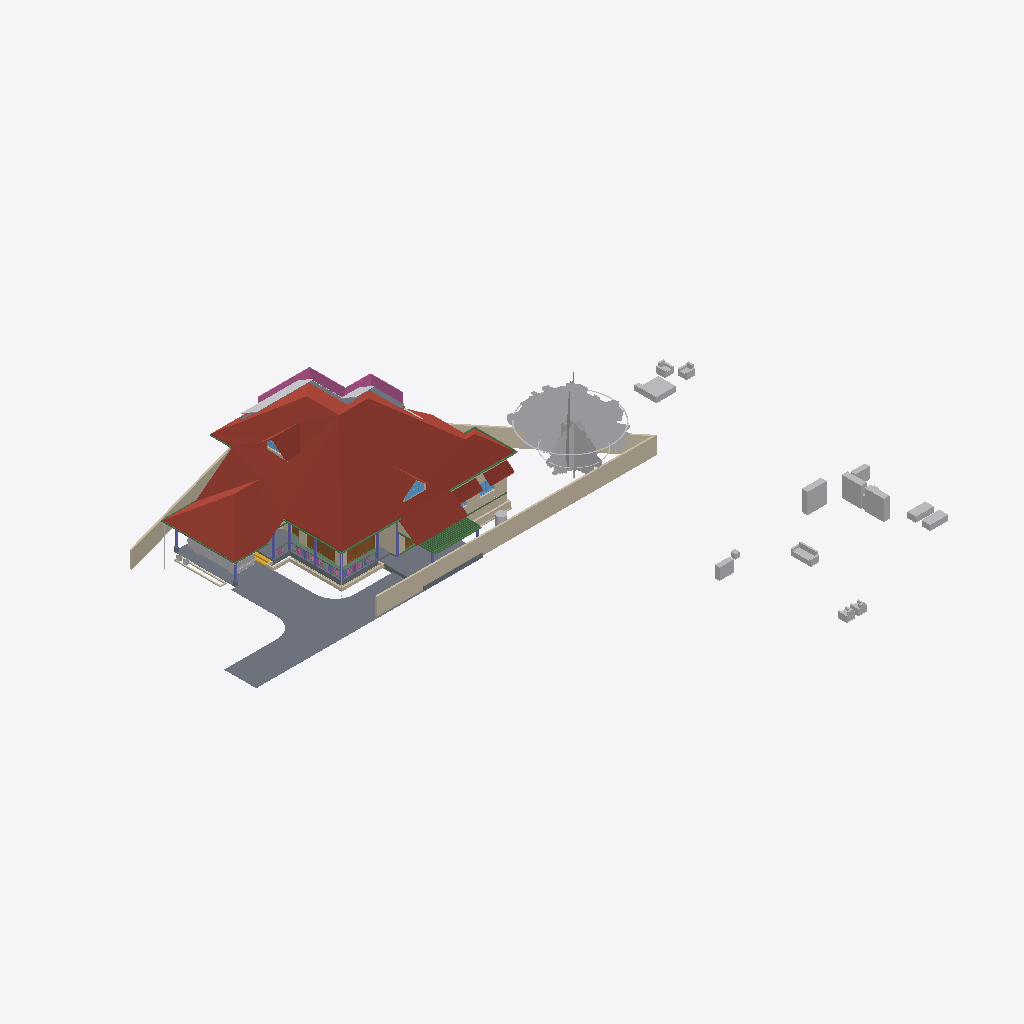
Isometric view of an IFC building model (IFC-SPF (STEP), schema IFC4X3, length unit metre), seen from the south-west, elements coloured by IFC class: 32 other elements (light grey), 22 walls (beige), 17 beams (green), 8 columns (violet), 6 slabs (grey), 5 roofs (red-brown), 4 doors (brown), 3 windows (light blue), 1 railing (pink), 1 stair flight (yellow).
Extent 50.8 m × 48.1 m × 10.9 m (x, y, z). Storeys (7): Footing at -0.72 m; 00 at 0.00 m; GF-Plumbing at 0.00 m; GF at 0.10 m; GF Lintel at 2.55 m; FF at 3.60 m; SF at 6.45 m. Elements (692): 189 IfcWall, 150 IfcBeam, 126 IfcColumn, 50 IfcFurniture, 34 IfcPipeSegment, 23 IfcDoor, 23 IfcRailing, 23 IfcWindow, 17 IfcSlab, 16 IfcSanitaryTerminal, 9 IfcRoof, 8 IfcSolarDevice.

HEADER;
FILE_DESCRIPTION(('ViewDefinition[DesignTransferView]'),'2;1');
FILE_NAME('AnilIFC.ifc','2025-05-28T19:54:27+05:30',(''),(''),'IfcOpenShell 0.8.2','Bonsai 0.8.2','');
FILE_SCHEMA(('IFC4X3'));
ENDSEC;
DATA;
#1=IFCPROJECT('0$WNUybvfAYORhaB4XNFsz',$,'My Project',$,$,$,$,(#14,#26),#9);
#30=IFCSITE('3M0IN1zgbAER3qQbvbHEyN',$,'My Site',$,$,#21593,$,$,$,$,$,$,$,$);
#2446=IFCSITE('1Q_c7uVcTCngKTLSlSECoW',$,'Site',$,$,#21603,#2459,$,$,$,$,$,$,$);
#36=IFCBUILDING('1$IA7hdqP7iPKszbJPMQXv',$,'My Building',$,$,#21598,$,$,$,$,$,$);
#42=IFCBUILDINGSTOREY('2kIwN_l2HEff17hxWulS$t',$,'00',$,$,#21448,$,$,$,$);
#96=IFCBUILDINGSTOREY('1ytHU9NMr9xuhR6nOuParS',$,'GF',$,$,#213466,$,$,$,$);
#113=IFCBUILDINGSTOREY('02Wk4pOKz6S8OjqfsSxw3f',$,'FF',$,$,#212981,$,$,$,$);
#12120=IFCBUILDINGSTOREY('30jjxh13H5ZfRPWBSBUv3P',$,'GF Lintel',$,$,#205699,$,$,$,$);
#63201=IFCBUILDINGSTOREY('29$z2S3$n8RvRPKj7iW$sZ',$,'SF',$,$,#63429,$,$,$,$);
#108970=IFCBUILDINGSTOREY('3iWuMSe1v7khUzkZ98yZ0Z',$,'Footing',$,$,#108991,$,$,$,$);
#147287=IFCBUILDINGSTOREY('2KbWokeHD6$ezCcWwHlXSS',$,'GF-Plumbing',$,$,#147303,$,$,$,$);
#103220=IFCROOF('0MsxFqRGX37voS$3DPyzG8',$,'Roof.007',$,$,#205724,#103362,$,.GABLE_ROOF.);
#102656=IFCSLAB('0PC2wOFKfA58MASSpvqWe1',$,'Slab',$,$,#214566,#102677,$,$);
#15105=IFCWALL('2$tbsWQJT3PftHdFdSZRzF',$,'Wall',$,$,#70658,#15116,$,$);
#76381=IFCGEOGRAPHICELEMENT('2pfiLi3vv79x_8U6RE3CYp',$,'GeographicElement',$,$,#76413,#76449,$,$);
#74869=IFCGEOGRAPHICELEMENT('3qyTpdBrLCaxCPBVEhKmZp',$,'GeographicElement',$,$,#76320,#74901,$,$);
#97744=IFCSLAB('0E04lLiun5mhNbrsItVqGw',$,'Slab',$,$,#214526,#97765,$,$);
#14884=IFCWALL('0MuvIxI8bFFxmzWw1hEsL7',$,'Wall',$,$,#70633,#14890,$,$);
#15926=IFCSLAB('0jKIsjEsnD1OzlWHdbrHaP',$,'Slab',$,$,#214471,#15940,$,$);
#72542=IFCRAILING('3bKjReW_fEWf_wKXOUQaxn',$,'Railing',$,'FRAMELESS_PANEL',#213066,#72548,$,.USERDEFINED.);
#14987=IFCWALL('3QvJTaeo13jR4q00Btfvpq',$,'Wall',$,$,#70690,#14998,$,$);
#97782=IFCSLAB('2H_RNqbb95NBqUBEz4KwU3',$,'Slab',$,$,#214531,#97803,$,$);
#604=IFCWALL('0vQHFjq6DDjRfeuf4$xxQH',$,'Wall',$,$,#214786,#615,$,$);
#14820=IFCROOF('1EEDnyg619iApgvq3uLgim',$,'Roof',$,$,#212986,#14833,$,.GABLE_ROOF.);
#16799=IFCFURNITURE('055N_$xmX9ZQbc0CYFtvE3',$,'Furniture',$,$,#213571,#16798,$,$);
#17096=IFCFURNITURE('0yYwZAg3jFQvkxBxQ0MGp1',$,'Furniture',$,$,#213576,#17095,$,$);
#9759=IFCVEHICLE('1oADfEVWn0tPCUY0EM8eBG',$,'Vehicle',$,$,#44509,#9791,$,$);
#18669=IFCFURNITURE('0_rDbuDo58VxsMmqMXWGXl',$,'Furniture',$,$,#213581,#18668,$,$);
#18901=IFCFURNITURE('24hcVyXrH4tf35GE4proyw',$,'Furniture',$,$,#213496,#18900,$,$);
#64968=IFCROOF('00wtA$4sbDYBbQXDkcAZ8_',$,'Roof',$,$,#213056,#64974,$,.GABLE_ROOF.);
#17678=IFCFURNITURE('2bin7WsULDjPeLfYKRFVAv',$,'Furniture',$,$,#213631,#17677,$,$);
#13272=IFCROOF('1fNnHheW1DS9OM80bg67kK',$,'Roof',$,$,#213476,#13283,$,$);
#13124=IFCROOF('2Wc40MyBn5PgqI1Y_x0pIx',$,'Roof',$,$,#213471,#13135,$,$);
#299=IFCWALL('3YOHcsAdT3PO$57Bo2wlO0',$,'Wall',$,$,#214781,#310,$,$);
#12800=IFCDOOR('39JD$kR8X0NPRTeSE4w5EH',$,'Door',$,$,#155270,#34459,$,$,$,$,$,$);
#98288=IFCSLAB('2Jddf6NIn7w84RPWbCfUdt',$,'Slab',$,$,#215865,#98303,$,$);
#18864=IFCFURNITURE('3pKgwG2ITCbQ1PcX8XbhFK',$,'Furniture',$,$,#213626,#18863,$,$);
#17233=IFCFURNITURE('0T3ErBLYfCbANjLJsek21j',$,'Furniture.012',$,$,#213621,#17232,$,$);
#17045=IFCFURNITURE('3keQdM9i5FJ9JBwmsM_Qg3',$,'Furniture',$,$,#213586,#17044,$,$);
#34346=IFCDOOR('0OUxOPs7zFRAy3HKSliQuy',$,'Door',$,$,#112533,#34378,$,$,$,$,$,$);
#108193=IFCWALL('38yg6S11D6T8pfRZfWcKyh',$,'Wall',$,$,#152207,#108192,$,$);
#107309=IFCWALL('0AYgth6drBEOllPZshHXux',$,'Wall',$,$,#192555,#107308,$,$);
#57461=IFCWALL('22p$gjPlf4_fmH50hLiwEg',$,'Wall',$,$,#165724,#57472,$,$);
#18827=IFCFURNITURE('0zixzxSUv7NBPjkhBn6BwL',$,'Furniture',$,$,#213491,#18826,$,$);
#17439=IFCFURNITURE('076SYXiXP7jhnOyre$gCoP',$,'Furniture',$,$,#213486,#17438,$,$);
#17328=IFCFURNITURE('3InpbPAMj2MBzrSOMYlvHV',$,'Furniture',$,$,#213591,#17327,$,$);
#17513=IFCFURNITURE('0VTCb1Evn558OH68N69Eaz',$,'Furniture',$,$,#213606,#17512,$,$);
#57537=IFCWALL('0RVWYaWSX1oeXNJZV9D28p',$,'Wall',$,$,#165897,#57548,$,$);
#17365=IFCFURNITURE('0Tjm9jror8bPxG689sHAj8',$,'Furniture',$,$,#213601,#17364,$,$);
#69192=IFCWINDOW('3gfht8fMP7JfEBXvWhCim9',$,'Window',$,$,#69259,#69223,$,$,$,$,$,$);
#268=IFCWALL('2RgLl6fRz15frDI_PC4t9e',$,'Wall',$,$,#214846,#279,$,$);
#60995=IFCBEAM('1FTpcMGGL2n8PceFie_U$1',$,'Beam',$,$,#214016,#61006,$,$);
#59682=IFCBEAM('0V2GHbJjfFLAdRNeeuYlrk',$,'Beam',$,$,#214011,#59693,$,$);
#204417=IFCTANK('0_px9uMVP1dAH9R0Cr5xQq',$,'Tank',$,$,#205812,#204431,$,$);
#59556=IFCBEAM('3DacxyAcb1rgkIRB6bKKvQ',$,'Beam',$,$,#214006,#59567,$,$);
#59897=IFCBEAM('281e41i4XAn8FRYAA9Vr36',$,'Beam',$,$,#214716,#59908,$,$);
#6545=IFCSTAIRFLIGHT('3mjK21MVj5Wxp88atmNL9l',$,'StairFlight',$,$,#60989,#6544,$,2,1,0.150000005960464,0.25,.STRAIGHT.);
#12346=IFCWINDOW('0zYJNjOTb6Oelsb$WsOYpt',$,'Window',$,$,#200085,#33204,$,$,$,$,$,$);
#73000=IFCWALL('3z7g50jMX4Rh8$1_kKCMxL',$,'Wall',$,$,#165780,#73011,$,$);
#149790=IFCBEAM('1a$n3x3YjFg97HuR3xHsyR',$,'Beam',$,$,#152152,#149801,$,$);
#58608=IFCBEAM('2HAkqdXEX00x3EY8IiHZ6E',$,'Beam',$,$,#214571,#58619,$,$);
#62755=IFCBEAM('1aSVv8HwX56wZQn_oG$9rN',$,'Beam',$,$,#214586,#62766,$,$);
#63781=IFCSOLARDEVICE('2dp7KKOZT2ofoSyi8vVmrG',$,'SolarDevice',$,$,#64944,#63798,$,$);
#63740=IFCSOLARDEVICE('1CxKK0ARjESwlyTgw2PHYK',$,'SolarDevice',$,$,#83755,#63757,$,$);
#38948=IFCWALL('0ipxxeBA962ABePks$Jpav',$,'Wall',$,$,#166017,#38979,$,$);
#104983=IFCCOLUMN('0BCQZOL119lxOx3cYmlbeY',$,'Column',$,$,#105093,#104994,$,$);
#63686=IFCSOLARDEVICE('1E3Ei46L9EEA1iA6mP8CQj',$,'SolarDevice',$,$,#83740,#63703,$,$);
#63722=IFCSOLARDEVICE('0DxOB6FuTFKvp4U7QPKTEJ',$,'SolarDevice',$,$,#83750,#63739,$,$);
#63668=IFCSOLARDEVICE('0_WzWvePX97uU6AQGcAbrx',$,'SolarDevice',$,$,#83735,#63685,$,$);
#63626=IFCSOLARDEVICE('2Y76QvoJn31vj68BUPbVKA',$,'SolarDevice',$,$,#83730,#63658,$,$);
#63704=IFCSOLARDEVICE('0okDAOKnrFeeNvHcwWiVvX',$,'SolarDevice',$,$,#83745,#63721,$,$);
#63763=IFCSOLARDEVICE('0sbehsvlv2BBKRocMApBQb',$,'SolarDevice',$,$,#64939,#63780,$,$);
#72671=IFCBEAM('2zub4Ha99Aj9oO_EQOFtU0',$,'Beam',$,$,#214461,#72682,$,$);
#151408=IFCBEAM('11UmVD6Hv2zOoPXsLeu2$6',$,'Beam',$,$,#218179,#151419,$,$);
#57210=IFCWALL('3YfBuLdxrF$B0Hmh7k8yp1',$,'Wall',$,$,#165760,#57216,$,$);
#103948=IFCWALL('1Cj$UGtf1B4QiuWmlbVfFE',$,'Wall',$,$,#213356,#103983,$,$);
#60224=IFCCOLUMN('21fg78kT96Ze2S49XLk00m',$,'Column',$,$,#100737,#60235,$,$);
#10157=IFCCOLUMN('0bIFF5SBjDoRMG3rDoukFJ',$,'Column',$,$,#100682,#10168,$,$);
#43104=IFCCOLUMN('0AKTXMY8H7_vEpAjoEnuCB',$,'Column',$,$,#100770,#43115,$,$);
#17715=IFCFURNITURE('1K5CC3v$51_RkeRHCfWF1K',$,'Furniture',$,$,#213611,#17714,$,$);
#2571=IFCCOLUMN('1sIRRfsbn1PvmG0UUIkt3R',$,'Column',$,$,#100661,#2582,$,$);
#13296=IFCBEAM('01KK717m96$gtpPFfcDtx3',$,'Beam',$,$,#214731,#13307,$,$);
#573=IFCWALL('2Qu9Lk0Sn4FwvPmybXWNcw',$,'Wall',$,$,#214891,#584,$,$);
#69262=IFCWINDOW('1a6X87O6z3_eeFU_zih351',$,'Window',$,$,#69344,#69293,$,$,$,$,$,$);
#69450=IFCWALL('2eUL8cGAP6uQzb5Eg5WmIF',$,'Wall',$,$,#213331,#69491,$,$);
#63057=IFCSLAB('0eAhenHX9DvPRSvkMcPwlS',$,'Slab',$,$,#214191,#63073,$,$);
#59931=IFCBEAM('0vtLnhG3P5cgIuqJwVA0lM',$,'Beam',$,$,#214721,#59942,$,$);
#12250=IFCDOOR('2BRBKprhj7ox11yrDLu5ws',$,'Door',$,$,#112401,#36046,$,$,$,$,$,$);
#150465=IFCBEAM('3oiz4vW992SAq93f3Yx8gc',$,'Beam',$,$,#218332,#150476,$,$);
#18714=IFCFURNITURE('0sWiAZchD9CQr_lkdFZUTW',$,'Furniture',$,$,#213596,#18713,$,$);
#48854=IFCBEAM('3U47t32W1D9x3RIjIi17rc',$,'Beam',$,$,#213691,#48865,$,$);
#10129=IFCCOLUMN('0cLXe2mTLE_wJoOhfD9hjV',$,'Column',$,$,#100748,#10140,$,$);
#2543=IFCCOLUMN('2oosbR6QT61e$mSFtVAOFz',$,'Column',$,$,#100715,#2554,$,$);
#7729=IFCDOOR('37XBfoiR9CC8Z2aqM4SSLX',$,'Door',$,$,#110619,#105101,$,2.5,1.20000004768372,$,.DOUBLE_DOOR_SINGLE_SWING.,$);
#107940=IFCWALL('1Riesilz924PAnE4kOqqsh',$,'Wall',$,$,#109092,#107939,$,$);
#2514=IFCCOLUMN('04srOHgFnESv2c7W4nx5bc',$,'Column',$,$,#100704,#2527,$,$);
#17157=IFCFURNITURE('3SbcOvQD51GhDFdMrfJy7o',$,'Furniture',$,$,#213481,#17156,$,$);
#60117=IFCBEAM('3bqZtw9y1C_O9nFHnZu1hH',$,'Beam',$,$,#214711,#60128,$,$);
#209241=IFCBUILDINGELEMENTPROXY('0OgM_a5qn0z8o5r1CVzVc2',$,'BuildingElementProxy',$,$,#213456,#209254,$,$);
#106035=IFCWALL('2_YhY16wP2dRvjXjdNrmmz',$,'Wall',$,$,#109187,#106034,$,$);
#37165=IFCWALL('1jv1$ib1XDYuoVZOluvqnT',$,'Wall',$,$,#213041,#37171,$,$);
#900=IFCWALL('1fOjCHp7n9IvAaRIenRr6l',$,'Wall',$,$,#214741,#911,$,$);
#61050=IFCBEAM('2_UtogaNv4kggKwHc4OdY3',$,'Beam',$,$,#214021,#61061,$,$);
#53022=IFCBEAM('0lKseJo1n4YASRH6Y4ypCb',$,'Beam',$,$,#213706,#53033,$,$);
#75008=IFCGEOGRAPHICELEMENT('2Z1AFHgtH7c8J8NEZ9ijU5',$,'GeographicElement',$,$,#75331,#75040,$,$);
#75332=IFCGEOGRAPHICELEMENT('39dVPY_Mz6kfNvz55NPwXT',$,'GeographicElement',$,$,#76343,#75345,$,$);
#208889=IFCBUILDINGELEMENTPROXY('0$xsPD0$H7swCxcMqxmJat',$,'BuildingElementProxy',$,$,#213446,#208898,$,$);
#104732=IFCBEAM('3hh62IebLCKgvOnosLObp_',$,'Beam',$,$,#214706,#104747,$,$);
#107750=IFCWALL('3jRR2OFCnC3v485VhXEZFQ',$,'Wall',$,$,#109177,#107749,$,$);
#57266=IFCWALL('3jCmsX33z5Lxpo2vqkXYvo',$,'Wall',$,$,#165742,#57277,$,$);
ENDSEC;